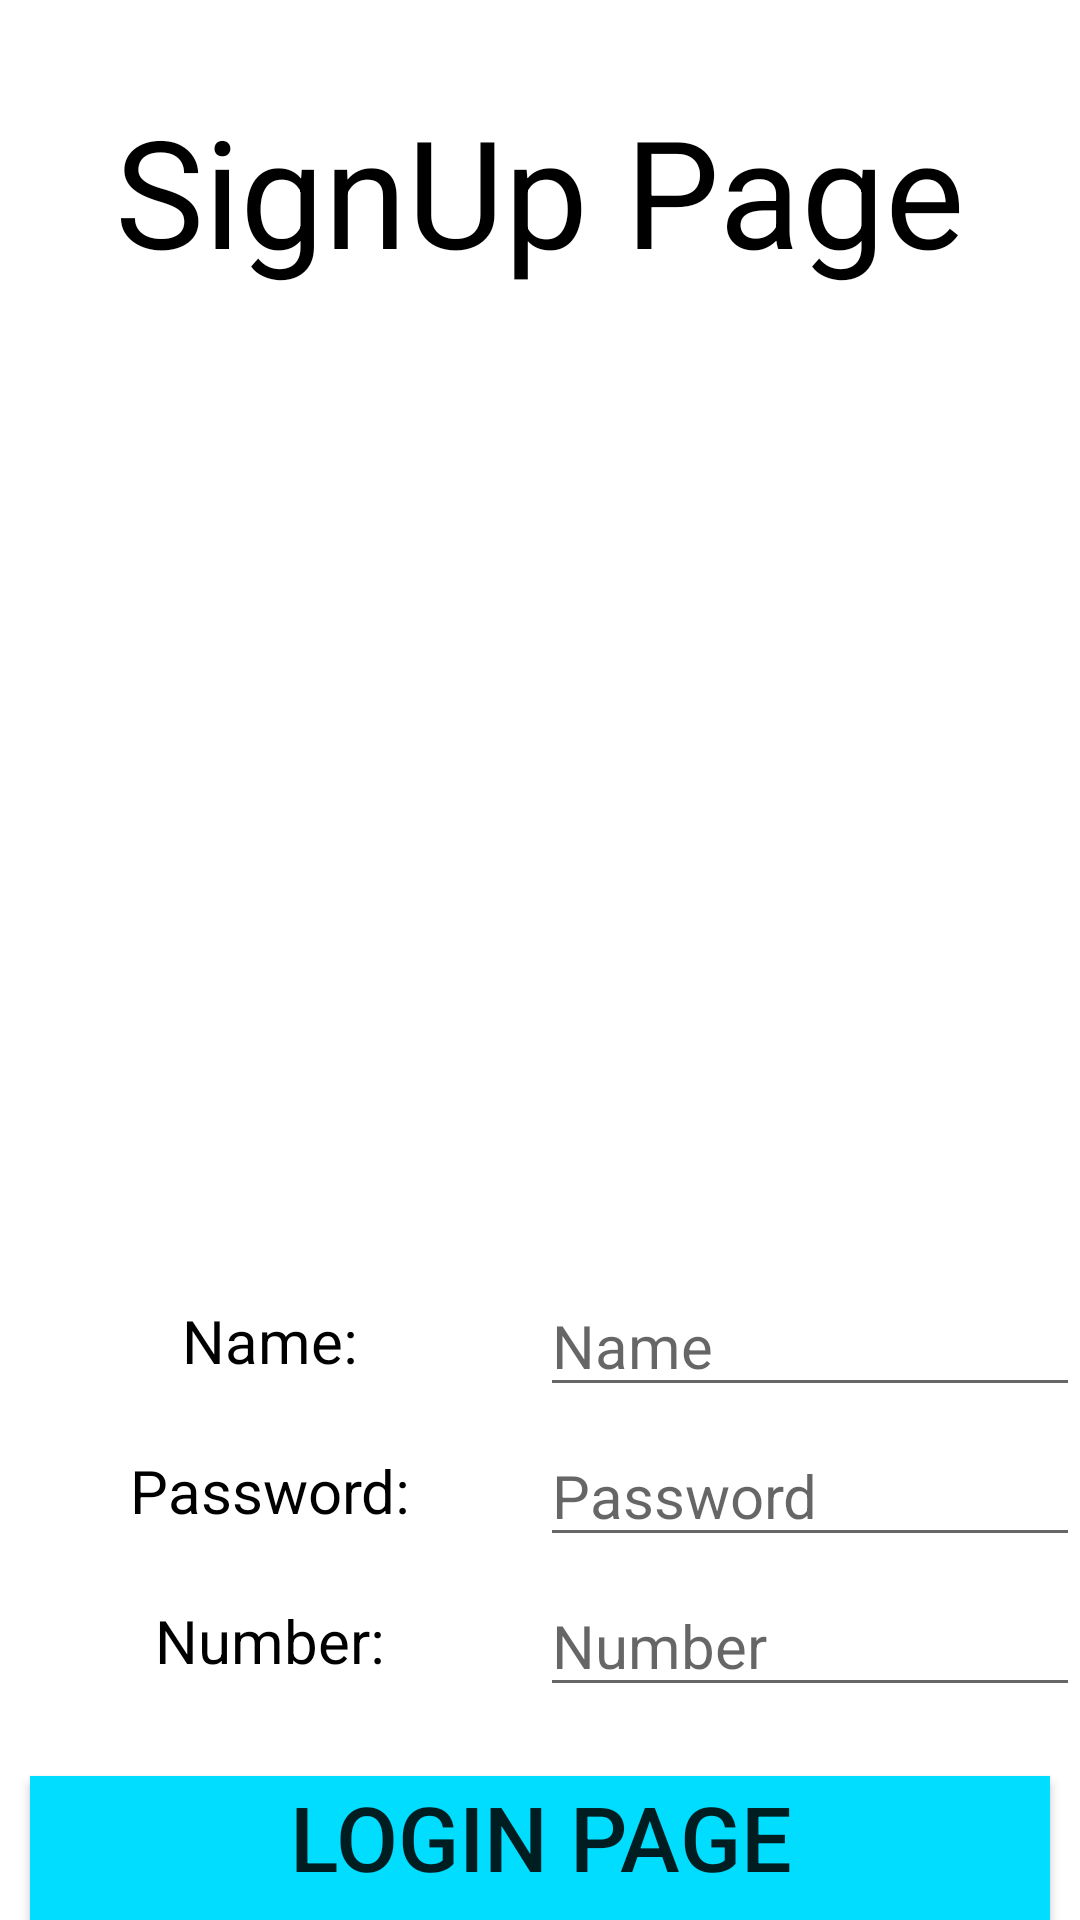

Layout XML and referenced resources for this Android screen:
<!-- AndroidManifest.xml: application theme Theme.MyLoginAndSignUpWitRecyviewAndListView -->
<!-- res/layout/activity_sign_up.xml -->
<?xml version="1.0" encoding="utf-8"?>

<LinearLayout xmlns:android="http://schemas.android.com/apk/res/android"
    xmlns:app="http://schemas.android.com/apk/res-auto"
    xmlns:tools="http://schemas.android.com/tools"
    android:layout_width="match_parent"
    android:layout_height="wrap_content"
    android:orientation="vertical"
    tools:context=".SignUpActivity">


    <TextView
        android:layout_width="match_parent"
        android:layout_height="wrap_content"
        android:layout_marginTop="30dp"
        android:layout_weight="1"
        android:gravity="center_horizontal"
        android:text="SignUp Page"
        android:textColor="@android:color/black"
        android:textSize="50dp" />


    <LinearLayout
        android:layout_marginTop="20dp"
        android:layout_width="match_parent"
        android:layout_height="50dp"
        android:gravity="center_vertical"
        android:orientation="horizontal">

        <TextView

            android:layout_width="match_parent"
            android:layout_height="wrap_content"
            android:layout_weight="1"
            android:gravity="center_horizontal"
            android:text="Name:"
            android:textColor="@android:color/black"
            android:textSize="20dp" />

        <EditText
            android:id="@+id/etname"
            android:layout_width="match_parent"
            android:layout_height="wrap_content"
            android:layout_weight="1"
            android:hint="Name"
            android:textColor="@android:color/black"
            android:textSize="20dp" />

    </LinearLayout>



    <LinearLayout
        android:layout_width="match_parent"
        android:layout_height="50dp"
        android:gravity="center_vertical"
        android:orientation="horizontal">

        <TextView

            android:layout_width="match_parent"
            android:layout_height="wrap_content"
            android:layout_weight="1"
            android:gravity="center_horizontal"
            android:text="Password:"
            android:textColor="@android:color/black"
            android:textSize="20dp" />

        <EditText
            android:id="@+id/etpassword"
            android:layout_width="match_parent"
            android:layout_height="wrap_content"
            android:layout_weight="1"
            android:hint="Password"
            android:password="true"
            android:textColor="@android:color/black"
            android:textSize="20dp" />

    </LinearLayout>


    <LinearLayout
        android:layout_width="match_parent"
        android:layout_height="50dp"
        android:gravity="center_vertical"
        android:orientation="horizontal">

        <TextView
            android:layout_width="match_parent"
            android:layout_height="wrap_content"
            android:layout_weight="1"
            android:gravity="center_horizontal"
            android:text="Number:"
            android:textColor="@android:color/black"
            android:textSize="20dp" />

        <EditText
            android:id="@+id/etnumber"
            android:layout_width="match_parent"
            android:layout_height="wrap_content"
            android:layout_weight="1"
            android:hint="Number"
            android:inputType="number"
            android:textColor="@android:color/black"
            android:textSize="20dp" />

    </LinearLayout>




    <Button
        android:layout_width="match_parent"
        android:layout_height="wrap_content"
        android:gravity="center_horizontal"
        android:layout_marginTop="20dp"
        android:text="Login Page"
        android:textSize="30dp"
        android:background="@android:color/holo_blue_bright"
        android:layout_marginLeft="10dp"
        android:layout_marginRight="10dp"
        android:id="@+id/btnlogin"/>






</LinearLayout>
<!-- resources referenced by this layout -->
<resources>
  <style name="Theme.MyLoginAndSignUpWitRecyviewAndListView" parent="Theme.MaterialComponents.DayNight.DarkActionBar">
          
          <item name="colorPrimary">@color/purple_500</item>
          <item name="colorPrimaryVariant">@color/purple_700</item>
          <item name="colorOnPrimary">@color/white</item>
          
          <item name="colorSecondary">@color/teal_200</item>
          <item name="colorSecondaryVariant">@color/teal_700</item>
          <item name="colorOnSecondary">@color/black</item>
          
          <item name="android:statusBarColor" tools:targetApi="l">?attr/colorPrimaryVariant</item>
          
      </style>
  <!-- not gathered from this repository: default colours our renderer supplied (Android Studio template values) -->
  <color name="purple_500">#FF6200EE</color>
  <color name="purple_700">#FF3700B3</color>
  <color name="teal_200">#FF03DAC5</color>
  <color name="teal_700">#FF018786</color>
  <color name="black">#FF000000</color>
  <color name="white">#FFFFFFFF</color>
</resources>
